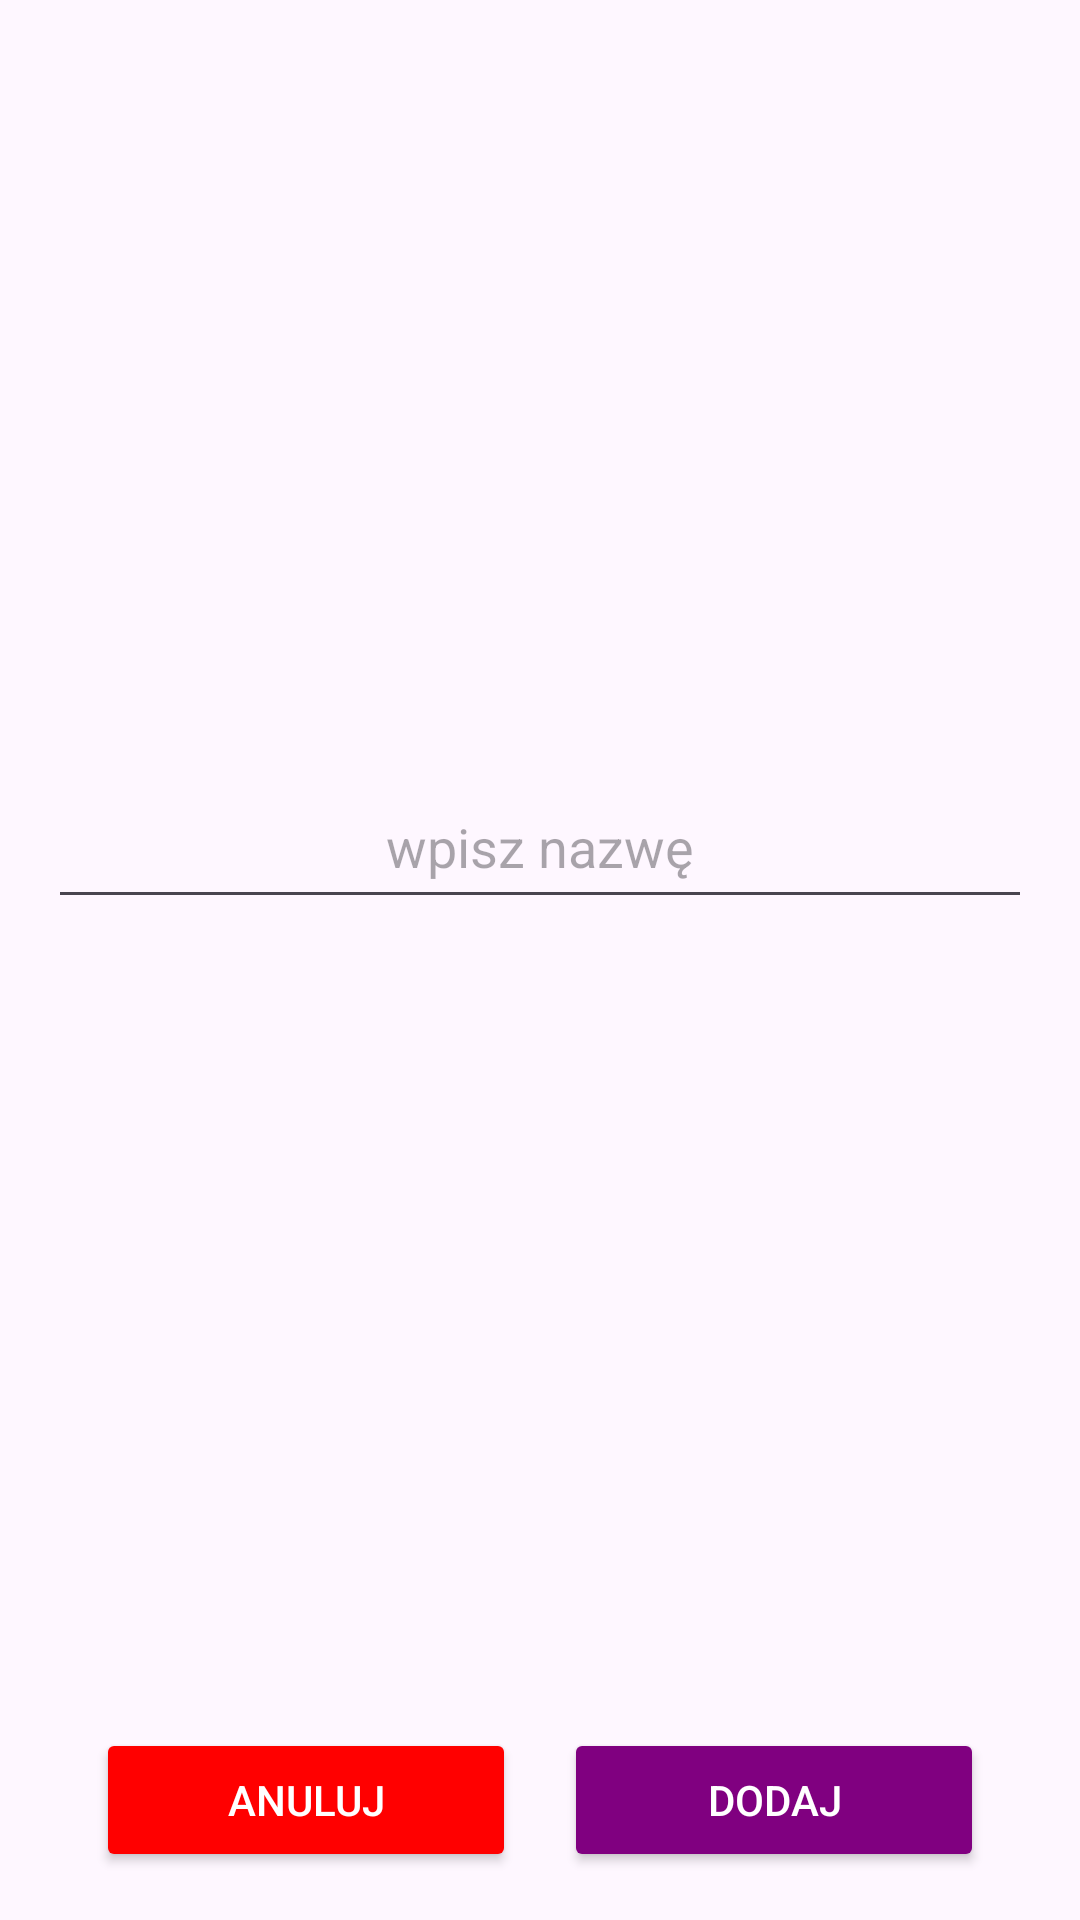

Reconstruct the res/layout file that produces this screen, plus the resources it refers to.
<!-- AndroidManifest.xml: application theme Theme.ToDoNotes -->
<!-- res/layout/fragment_add_category.xml -->
<?xml version="1.0" encoding="utf-8"?>
<FrameLayout xmlns:android="http://schemas.android.com/apk/res/android"
    xmlns:tools="http://schemas.android.com/tools"
    android:layout_width="match_parent"
    android:layout_height="match_parent"
    xmlns:app="http://schemas.android.com/apk/res-auto"
    tools:context=".AddCategory">

    <androidx.constraintlayout.widget.ConstraintLayout
        android:layout_width="match_parent"
        android:layout_height="match_parent"
        android:padding="16dp">

        <EditText
            android:id="@+id/inputName"
            android:layout_width="0dp"
            android:layout_height="wrap_content"
            android:layout_marginBottom="16dp"
            android:gravity="center"
            android:hint="wpisz nazwę"
            android:padding="12dp"
            app:layout_constraintBottom_toTopOf="@id/buttonLayout"
            app:layout_constraintEnd_toEndOf="parent"
            app:layout_constraintHorizontal_bias="0.0"
            app:layout_constraintStart_toStartOf="parent"
            app:layout_constraintTop_toTopOf="parent"
            app:layout_constraintVertical_bias="0.488" />

        <LinearLayout
            android:id="@+id/buttonLayout"
            android:layout_width="0dp"
            android:layout_height="wrap_content"
            android:orientation="horizontal"
            android:gravity="center"
            app:layout_constraintBottom_toBottomOf="parent"
            app:layout_constraintStart_toStartOf="parent"
            app:layout_constraintEnd_toEndOf="parent">

            <Button
                android:id="@+id/cancelButton"
                android:layout_width="0dp"
                android:layout_height="wrap_content"
                android:layout_weight="1"
                android:text="Anuluj"
                android:backgroundTint="#FF0000"
                android:textColor="#FFFFFF"
                android:layout_marginEnd="8dp"
                android:layout_marginStart="16dp"
                android:padding="12dp" />

            <Button
                android:id="@+id/saveButton"
                android:layout_width="0dp"
                android:layout_height="wrap_content"
                android:layout_weight="1"
                android:text="Dodaj"
                android:backgroundTint="#800080"
                android:textColor="#FFFFFF"
                android:layout_marginStart="8dp"
                android:layout_marginEnd="16dp"
                android:padding="12dp" />
        </LinearLayout>
    </androidx.constraintlayout.widget.ConstraintLayout>
</FrameLayout>
<!-- resources referenced by this layout -->
<resources>
  <style name="Theme.ToDoNotes" parent="Base.Theme.ToDoNotes" />
  <style name="Base.Theme.ToDoNotes" parent="Theme.Material3.DayNight.NoActionBar">
      </style>
</resources>
